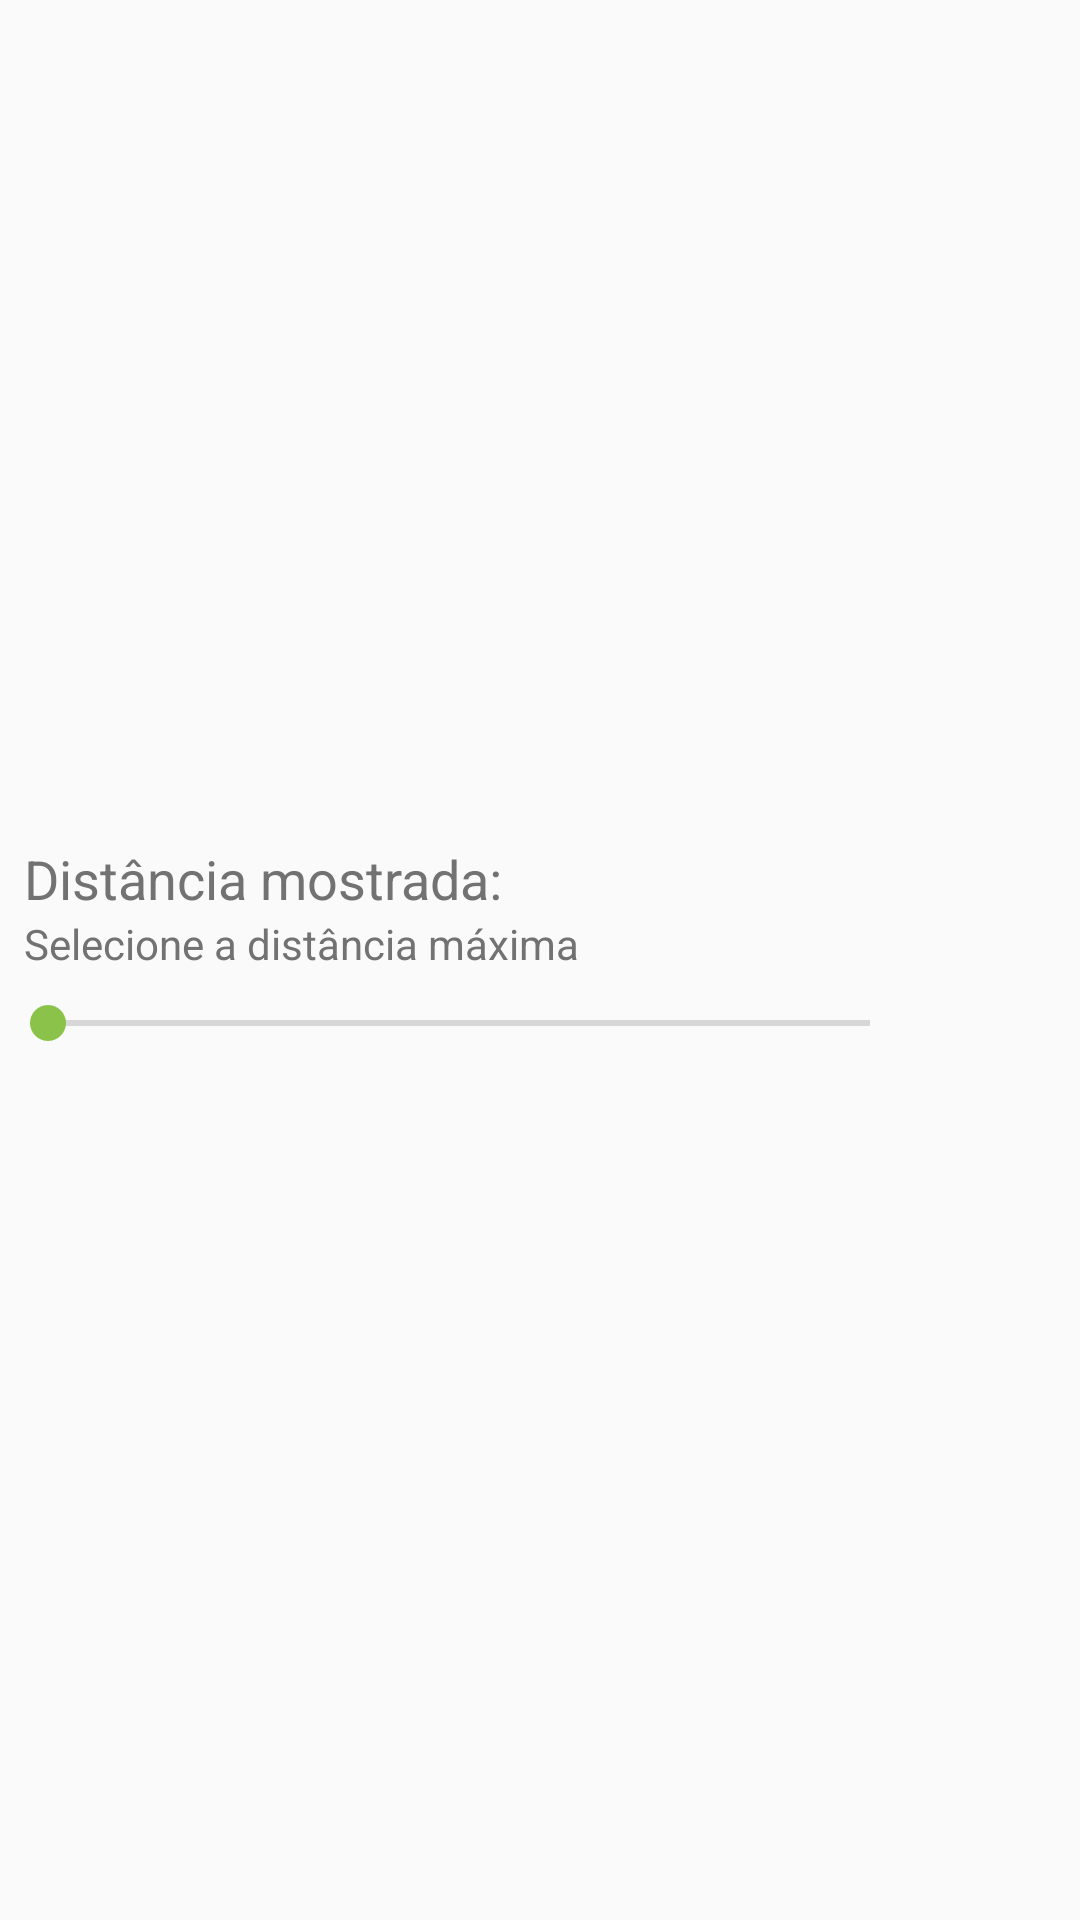

The Android layout XML behind this screen, and the referenced resources:
<!-- AndroidManifest.xml: application theme MeuTemaMaterial -->
<!-- res/layout/preference_seekbar.xml -->
<?xml version="1.0" encoding="utf-8"?>
<LinearLayout xmlns:android="http://schemas.android.com/apk/res/android"
    android:layout_width="match_parent"
    android:layout_height="match_parent"
    android:gravity="center_vertical"
    android:orientation="vertical">

    <TextView
        style="?android:attr/textAppearanceMedium"
        android:layout_width="match_parent"
        android:layout_height="wrap_content"
        android:layout_marginLeft="8dp"
        android:layout_marginTop="8dp"
        android:text="@string/distancia_estabelecimentos_titulo"
        android:textColor="?android:attr/textColorSecondary" />

    <TextView
        style="?android:attr/textAppearanceSmall"
        android:layout_width="match_parent"
        android:layout_height="wrap_content"
        android:layout_marginBottom="8dp"
        android:layout_marginLeft="8dp"
        android:text="@string/distancia_title_seekbar"
        android:textColor="?android:attr/textColorSecondary" />

    <LinearLayout
        android:layout_width="match_parent"
        android:layout_height="wrap_content"
        android:layout_marginBottom="16dp">

        <SeekBar
            android:id="@+id/seekbar"
            android:layout_width="0dp"
            android:layout_height="wrap_content"
            android:layout_weight="85" />

        <TextView
            android:id="@android:id/summary"
            android:layout_width="0dp"
            android:layout_height="wrap_content"

            android:layout_weight="15" />
    </LinearLayout>
</LinearLayout>
<!-- resources referenced by this layout -->
<resources>
  <string name="distancia_estabelecimentos_titulo">Distância mostrada:</string>
  <string name="distancia_title_seekbar">Selecione a distância máxima</string>
  <style name="MeuTemaMaterial" parent="MeuTemaMaterial.Base" />
  <style name="MeuTemaMaterial.Base" parent="Theme.AppCompat.Light.DarkActionBar">
          <item name="windowNoTitle">true</item>
          <item name="windowActionBar">false</item>
          <item name="colorPrimary">@color/primary</item>
          <item name="colorPrimaryDark">@color/primary_dark</item>
          <item name="colorAccent">@color/accent</item>
          <item name="android:textColorPrimary">@color/primary_text</item>
          <item name="android:textColorPrimaryInverse">@color/primary_text</item>
          <item name="android:textColorSecondary">@color/secondary_text</item>
      </style>
  <color name="primary">#4CAF50</color>
  <color name="primary_dark">#388E3C</color>
  <color name="accent">#8bc34a</color>
  <color name="primary_text">#212121</color>
  <color name="secondary_text">#727272</color>
</resources>
